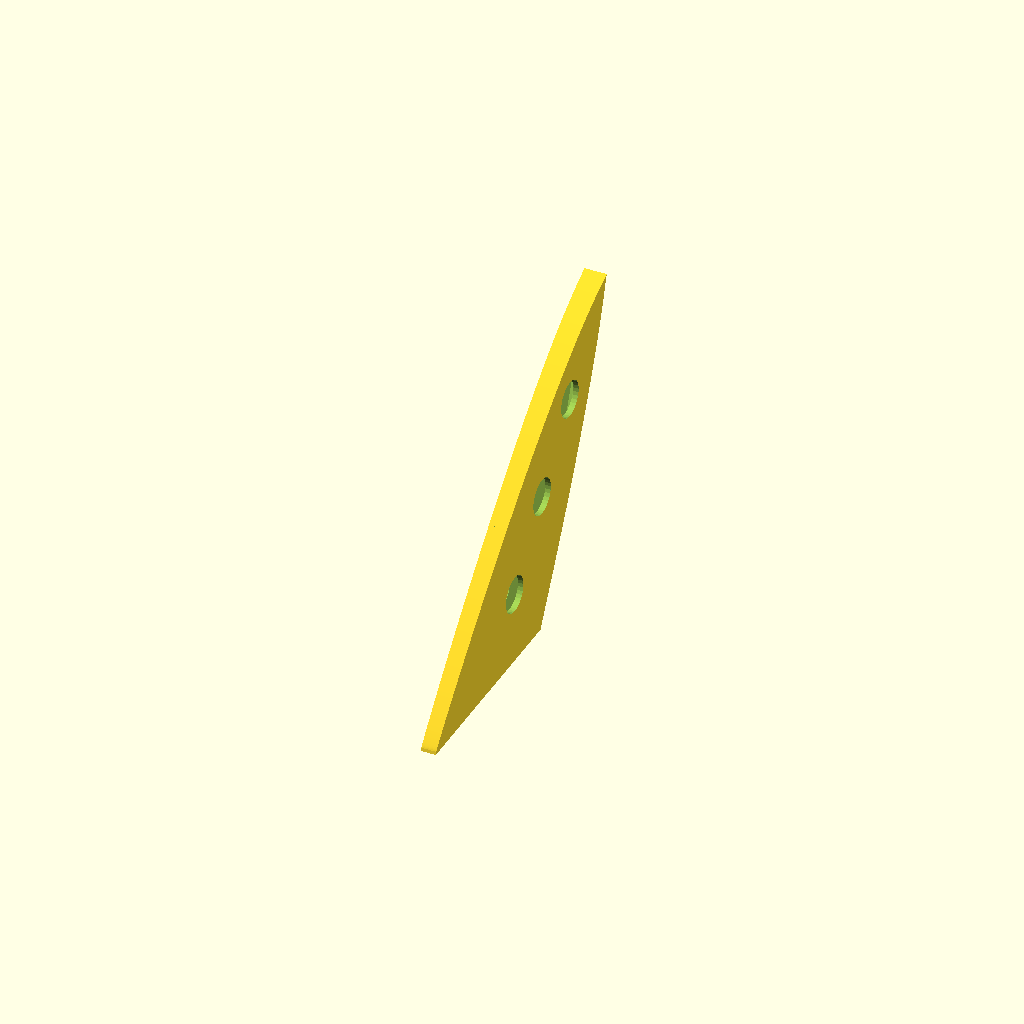
Cell 1: the model at its default parameters.
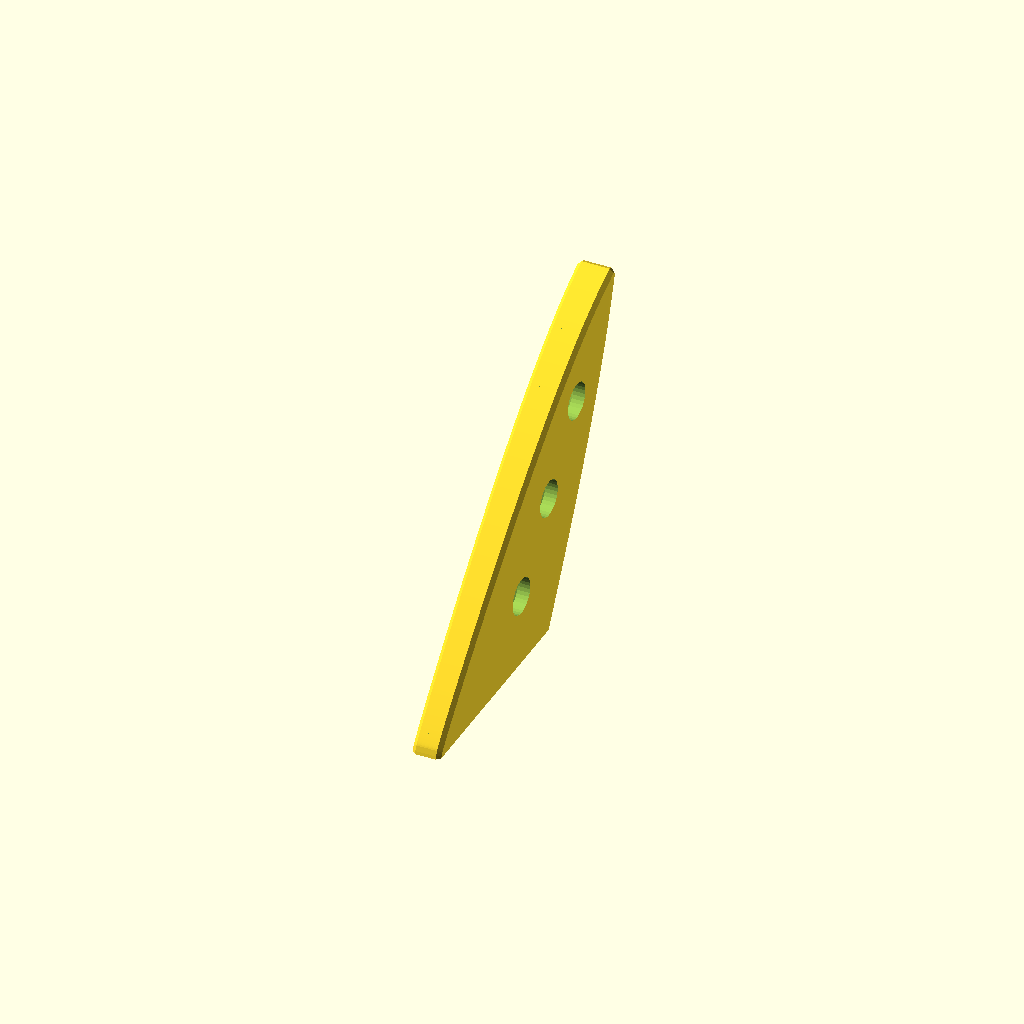
Cell 2: apply_rounding = true (everything else at default).
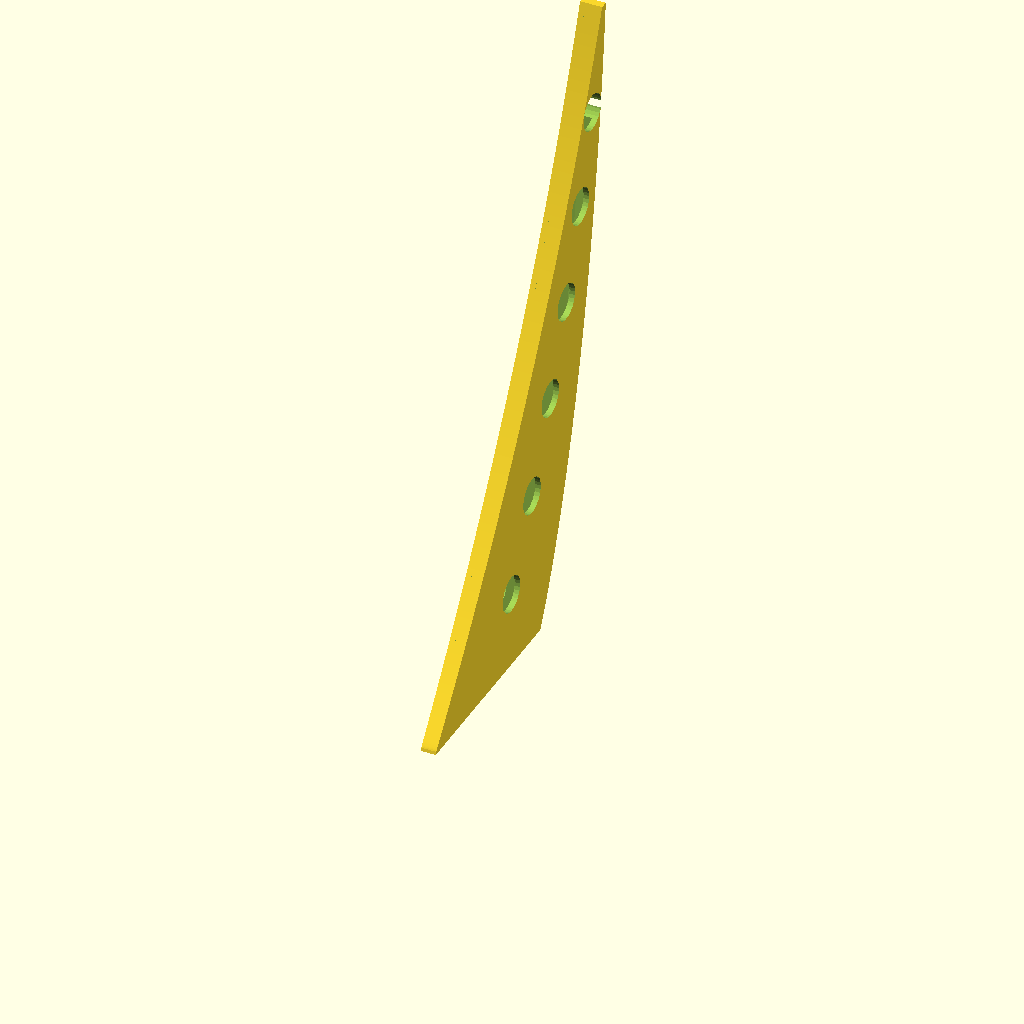
Cell 3: the same model with blade_length = 160.
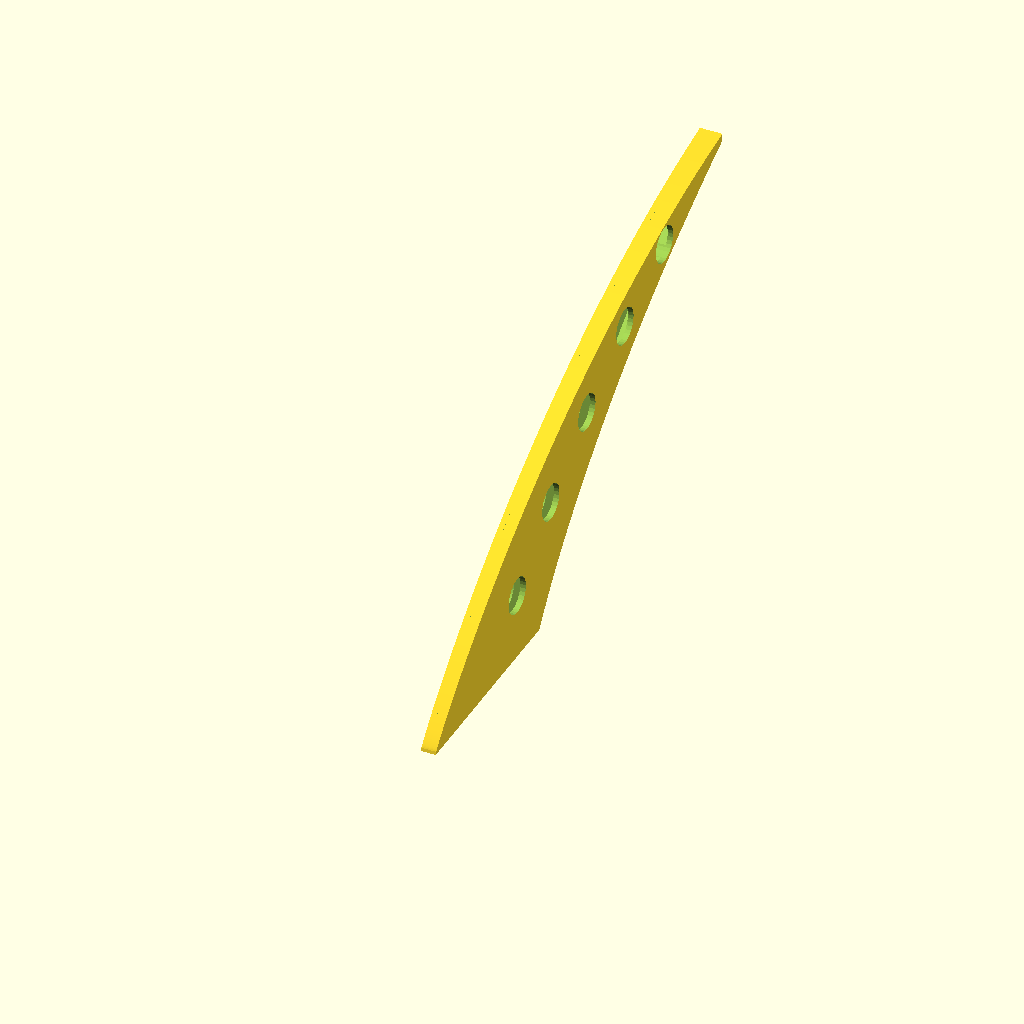
Cell 4 — blade_tip_offset set to 130, the other parameters unchanged.
All cells are drawn from one camera (rotation 55°, 0°, 25°, orthographic, colour scheme Cornfield), so only the parameter changes between them.
Source of the model, Objects/SheathGenerator-Test.scad:
/*
	CREDIT:		https://makerworld.com/en/models/1313394-parametric-knife-sheath-blade-guard-custom-fit#profileId-1616204
	
	Purpose:    Create parametric generated knife sheaths.
	Knife:      This file will specifically fit:  Wusthof Ikon Chefs 8"
	GitHub:		
	
	History:	
		02/22/2026	Initial copy of origional...

	Notes:
		- Origional code on MakerWorld:  https://makerworld.com/en/models/1313394-parametric-knife-sheath-blade-guard-custom-fit#profileId-1616204
		- Cloned so each knife that I create can be named and saved.
*/


// Parametric Knife Sheath / Blade Guard
// Generated based on blade dimensions and Cubic Bezier curve parameters.

// --- Parameter Definition ---


blade_length = 80;      // Length of the blade section to be covered
blade_tip_offset = 65; // Y-coordinate of the tip (relative to center Y=0)
blade_width_start = 56;  // Blade width at the sheath opening (handle end)
blade_thickness_edge = .6; // NEW: Blade thickness near the cutting edge [mm] (Defines INNER cavity)
blade_thickness_spine = 2.7; // NEW: Blade thickness near the spine [mm] (Defines INNER cavity)

// Spine Control Points
spine_point_1_x = 1;
spine_point_2_x = 45;
spine_point_2_y = 55;  // Positive for spine side from center

// Edge Control Points
edge_point_1_x = 1;
edge_point_2_x =64;
edge_point_2_y = -29; // Negative for edge side from center

wall_thickness = 1.5;      // Desired wall thickness of the sheath [mm]
clearance = 0.2;         // Space (air gap) between blade and inner wall [mm]

drainage_hole_diameter = 10;       // Diameter of drainage holes [mm]

drainage_hole_spacing = 25; // MODIFIED: Default spacing [mm] between hole centers ALONG THE CENTERLINE PATH. Increased default for clarity.

spine_open = false; // [true, false] Set to true to remove the spine wall

drainage_holes = true;       // [true, false] Set to true to add drainage holes
// Edge Rounding !!changes wall thickness & takes long to compute!!
apply_rounding = false; // [true, false] Apply rounding (fixed radius 2mm) to outer edges?
// WARNING: Enabling rounding (apply_rounding = true) uses minkowski() and WILL INCREASE wall thickness at the rounded edges!

// --- Internal Calculations & Helper Variables ---

// Calculate the varying Z-thickness for the INNER CAVITY
cavity_thickness_at_edge = blade_thickness_edge + 2 * clearance;
cavity_thickness_at_spine = blade_thickness_spine + 2 * clearance;

// Calculate the varying Z-thickness for the OUTER SHELL
outer_thickness_at_edge = blade_thickness_edge + 2 * clearance + 2 * wall_thickness;
outer_thickness_at_spine = blade_thickness_spine + 2 * clearance + 2 * wall_thickness;

// Calculate the MAXIMUM possible overall thickness for helper volumes/extrusions
max_overall_thickness = max(outer_thickness_at_edge, outer_thickness_at_spine);

// --- MODIFIED HELPER VOLUME CALCS based on apply_rounding ---
_rounding_radius_effective = apply_rounding ? 2 : 0; // Effective radius (2 if true, 0 if false) - MATCHED TO SPHERE RADIUS

// Height for extrusions before intersection (needs to be >= max_overall_thickness + rounding)
extrusion_height = max_overall_thickness + 2 * _rounding_radius_effective + 10; // Add margin and account for rounding

// Define Bezier curve points (using blade_width_start for initial Y placement)
P0_edge = [0, -blade_width_start / 2];
P0_spine = [0, blade_width_start / 2];
P3_tip = [blade_length, blade_tip_offset]; // This is the target point for drainage holes
C1_edge = [edge_point_1_x, P0_edge[1]];
C1_spine = [spine_point_1_x, P0_spine[1]];
C2_edge = [edge_point_2_x, - edge_point_2_y];
C2_spine = [spine_point_2_x, spine_point_2_y];


// --- Helper Functions ---
function bezier_point_cubic(p0, c1, c2, p3, t) = pow(1-t,3)*p0 + 3*pow(1-t,2)*t*c1 + 3*(1-t)*pow(t,2)*c2 + pow(t,3)*p3;
function reverse(list) = [for (i = [len(list)-1:-1:0]) list[i]];

function get_total_length_recursive(the_path_points, max_segment_idx, current_idx, current_len) =
    (current_idx >= max_segment_idx) ? current_len :
    get_total_length_recursive( the_path_points, max_segment_idx, current_idx + 1, current_len + norm(the_path_points[current_idx+1] - the_path_points[current_idx]) );


// --- Recursive Module to Place Holes (Defined Globally) ---
module place_holes_recursive(
    the_path_points, num_path_segments, max_hole_placement_distance, // Path data
    segment_index, current_cumulative_length, target_hole_distance, hole_counter, // Recursion state
    the_spacing, the_drainage_hole_diameter, the_hole_cylinder_height // Hole parameters
) {
    // --- Base Case: Stop recursion ---
    if (segment_index >= num_path_segments || target_hole_distance > max_hole_placement_distance + 1e-6) {
         echo(str("  Recursive search finished. Placed ", hole_counter, " holes."));
    } else {
        // --- Recursive Step ---
        p_start = the_path_points[segment_index];
        p_end = the_path_points[segment_index+1];
        segment_vector = p_end - p_start;
        segment_length = norm(segment_vector);
        segment_end_cumulative_length = current_cumulative_length + segment_length;

        can_place_in_segment =
            segment_length > 1e-6 &&
            target_hole_distance >= current_cumulative_length - 1e-6 &&
            target_hole_distance < segment_end_cumulative_length &&
            target_hole_distance <= max_hole_placement_distance + 1e-6;

        if (can_place_in_segment) {
            // Placement Condition Met
            distance_into_segment = target_hole_distance - current_cumulative_length;
            t_segment = (segment_length < 1e-9) ? 0 : distance_into_segment / segment_length;
            hole_pos_xy = p_start + t_segment * segment_vector;

            translate([hole_pos_xy[0], hole_pos_xy[1], 0])
                cylinder(d=the_drainage_hole_diameter, h=the_hole_cylinder_height, center=true, $fn=32);
             echo(str("      -> Placed hole ", hole_counter + 1, " at distance ~", target_hole_distance));

            // Recurse for the next hole, starting from the current segment index
            place_holes_recursive(
                the_path_points, num_path_segments, max_hole_placement_distance, // Path data
                segment_index, current_cumulative_length, target_hole_distance + the_spacing, hole_counter + 1, // State
                the_spacing, the_drainage_hole_diameter, the_hole_cylinder_height // Hole params
            );
        } else {
            // Placement Condition Not Met
            // Move to the next segment, keeping the same target distance.
            place_holes_recursive(
                the_path_points, num_path_segments, max_hole_placement_distance, // Path data
                segment_index + 1, segment_end_cumulative_length, target_hole_distance, hole_counter, // State
                the_spacing, the_drainage_hole_diameter, the_hole_cylinder_height // Hole params
            );
        }
    }
} // End of place_holes_recursive module definition


// --- Point Generation for Blade Profile ---
fixed_number_of_segments = 100;
edge_point_list = [ for (i = [0 : fixed_number_of_segments]) bezier_point_cubic(P0_edge, C1_edge, C2_edge, P3_tip, i/fixed_number_of_segments) ];
spine_point_list = [ for (i = [0 : fixed_number_of_segments]) bezier_point_cubic(P0_spine, C1_spine, C2_spine, P3_tip, i/fixed_number_of_segments) ];
blade_profile_points = concat(edge_point_list, reverse(spine_point_list));

// --- Centerline Calculation ---
centerline_point_list = [ for (i = [0 : fixed_number_of_segments]) (edge_point_list[i] + spine_point_list[i]) / 2 ];

// --- Global Profile Bounds Calculation ---
all_x_coords = [for (p = blade_profile_points) p[0]];
all_y_coords = [for (p = blade_profile_points) p[1]];
min_x_global = len(all_x_coords) > 0 ? min(all_x_coords) : -5;
max_x_global = len(all_x_coords) > 0 ? max(all_x_coords) : blade_length + 5;
min_y_global = len(all_y_coords) > 0 ? min(all_y_coords) : -blade_width_start/2 - 5;
max_y_global = len(all_y_coords) > 0 ? max(all_y_coords) : blade_width_start/2 + 5;


// --- 2D Geometry Modules ---
module blade_polygon_2d() { polygon(blade_profile_points); }
module inner_profile_2d() { offset(delta = clearance) blade_polygon_2d(); }
module outer_profile_2d() { offset(delta = wall_thickness) inner_profile_2d(); }


// --- 3D Geometry Modules ---

module spine_cutout_volume_3d() { /* ... definition remains the same ... */
    cut_min_x = min_x_global - 5; cut_max_x = max_x_global + 5; cut_width_x = cut_max_x - cut_min_x;
    cut_start_y = max_y_global - clearance / 2; cut_end_y = max_y_global + wall_thickness + 10 + _rounding_radius_effective;
    cut_height_y = cut_end_y - cut_start_y;
    cut_min_z = -(max_overall_thickness/2 + _rounding_radius_effective + 5);
    cut_depth_z = max_overall_thickness + 2 * _rounding_radius_effective + 10;
    translate([cut_min_x, cut_start_y, cut_min_z]) cube([cut_width_x, cut_height_y, cut_depth_z]);
 }
module final_form_block_3d() { /* ... definition remains the same ... */
    margin = 5;
    min_y_block = min_y_global - margin; max_y_block = max_y_global + margin; height_y_block = max_y_block - min_y_block;
    block_min_x = min_x_global - margin; block_max_x = max_x_global + margin; block_width_x = block_max_x - block_min_x;
    block_min_z = -(max_overall_thickness/2 + _rounding_radius_effective + margin);
    block_depth_z = max_overall_thickness + 2*_rounding_radius_effective + 2*margin;
    difference() {
        translate([block_min_x, min_y_block, block_min_z]) cube([block_width_x, height_y_block, block_depth_z]);
        opening_cut_start_x = block_min_x - 1; opening_cut_end_x = 0.01; opening_cut_width_x = opening_cut_end_x - opening_cut_start_x;
        translate([opening_cut_start_x, min_y_block, block_min_z]) cube([opening_cut_width_x, height_y_block, block_depth_z]);
    }
 }


// --- DRAINAGE HOLES MODULE (Now calls the global recursive module) ---
module drainage_holes_3d() {
    hole_cylinder_height = max_overall_thickness + 2 * _rounding_radius_effective + 2;
    spacing = drainage_hole_spacing;
    tip_buffer = max(spacing / 2, drainage_hole_diameter);
    path_points = centerline_point_list;
    num_path_segments = len(path_points) - 1;

    if (num_path_segments > 0) {
         echo("Generating drainage holes along CENTERLINE path (Recursive)...");
         echo(str("  Target spacing: ", spacing, ", Tip buffer: ", tip_buffer));

        total_path_length = get_total_length_recursive(path_points, num_path_segments, 0, 0);
         echo(str("  Calculated Total Centerline Path Length: ", total_path_length));

        max_hole_placement_distance = total_path_length - tip_buffer;
         echo(str("  Max hole placement distance (path length - buffer): ", max_hole_placement_distance));

        // Initial call to the GLOBAL recursive module
        if (total_path_length >= spacing && spacing <= max_hole_placement_distance + 1e-6) {
             place_holes_recursive(
                path_points, num_path_segments, max_hole_placement_distance, // Path data
                0, 0, spacing, 0, // Initial state
                spacing, drainage_hole_diameter, hole_cylinder_height // Hole params
             );
        } else {
             echo("  Total path length too short for specified spacing or buffer. No holes placed.");
        }
    } else {
         echo("  Centerline path has no segments, skipping holes.");
    }
} // End of drainage_holes_3d module


// Wedge volume generator - Remains the same
module wedge_volume_3d(len_x, min_y, max_y, thickness_at_min_y, thickness_at_max_y) { /* ... definition remains the same ... */
    p0=[0,min_y,-thickness_at_min_y/2]; p1=[len_x,min_y,-thickness_at_min_y/2]; p2=[len_x,max_y,-thickness_at_max_y/2]; p3=[0,max_y,-thickness_at_max_y/2];
    p4=[0,min_y,thickness_at_min_y/2]; p5=[len_x,min_y,thickness_at_min_y/2]; p6=[len_x,max_y,thickness_at_max_y/2]; p7=[0,max_y,thickness_at_max_y/2];
    polyhedron( points=[ p0,p1,p2,p3, p4,p5,p6,p7 ], faces=[ [0,1,2,3],[7,6,5,4],[0,4,5,1],[1,5,6,2],[2,6,7,3],[3,7,4,0] ]);
 }

// --- Intermediate Assembly Modules ---
module hollow_wedge_sheath() { /* ... definition remains the same ... */
    wedge_margin = 5;
    wedge_min_x = min_x_global - wedge_margin;
    wedge_max_x = max_x_global + wedge_margin;
    wedge_len_x = wedge_max_x - wedge_min_x;
    wedge_min_y = min_y_global - wedge_margin;
    wedge_max_y = max_y_global + wedge_margin;
    module outer_shell_base_volume() { intersection() { linear_extrude(height = extrusion_height, center = true) { outer_profile_2d(); } translate([wedge_min_x, 0, 0]) { wedge_volume_3d( wedge_len_x, wedge_min_y, wedge_max_y, outer_thickness_at_edge, outer_thickness_at_spine ); } } }
    module inner_cavity_subtraction_volume() { intersection() { linear_extrude(height = extrusion_height + 0.1, center = true) { inner_profile_2d(); } translate([wedge_min_x, 0, 0]) { wedge_volume_3d( wedge_len_x, wedge_min_y, wedge_max_y, cavity_thickness_at_edge, cavity_thickness_at_spine ); } } }
    difference() { if (apply_rounding) { echo(str("Applying Minkowski rounding with fixed radius: ", _rounding_radius_effective)); minkowski($fn=max(16, $fn/2)) { outer_shell_base_volume(); sphere(r = _rounding_radius_effective, $fn=max(8, $fn/4)); } } else { outer_shell_base_volume(); } inner_cavity_subtraction_volume(); }
}

module sheath_with_optional_features() { /* ... definition remains the same ... */
    echo("Applying optional features...");
    if (spine_open) { echo(" -> Applying open spine cut..."); difference() { if (drainage_holes) { echo("   -> Subtracting drainage holes (before spine cut)..."); difference() { hollow_wedge_sheath(); drainage_holes_3d(); } echo("   -> Holes subtracted."); } else { echo("   -> Drainage holes skipped (before spine cut)."); hollow_wedge_sheath(); } spine_cutout_volume_3d(); } echo(" -> Open spine cut applied."); } else { echo(" -> Closed spine (no cut)."); if (drainage_holes) { echo("   -> Subtracting drainage holes..."); difference() { hollow_wedge_sheath(); drainage_holes_3d(); } echo("   -> Holes subtracted."); } else { echo("   -> Drainage holes skipped."); hollow_wedge_sheath(); } }
}


// --- Final Assembly ---
$fn=64;
echo("INFO: Starting final assembly...");
echo("INFO: Rotating final assembly.");
rotate([0, -90, 0])
{
    echo("INFO: Applying final form block intersection.");
    intersection() {
        sheath_with_optional_features();
        final_form_block_3d();
    }
}
echo("INFO: Rendering complete.");
Customizer parameters (derived from the source; name, type, default, range or options):
blade_length: number, default 80
blade_tip_offset: number, default 65
blade_width_start: number, default 56
blade_thickness_edge: number, default 0.6
blade_thickness_spine: number, default 2.7
spine_point_1_x: number, default 1
spine_point_2_x: number, default 45
spine_point_2_y: number, default 55
edge_point_1_x: number, default 1
edge_point_2_x: number, default 64
edge_point_2_y: number, default -29
wall_thickness: number, default 1.5
clearance: number, default 0.2
drainage_hole_diameter: number, default 10
drainage_hole_spacing: number, default 25
spine_open: bool, default false
drainage_holes: bool, default true
apply_rounding: bool, default false
